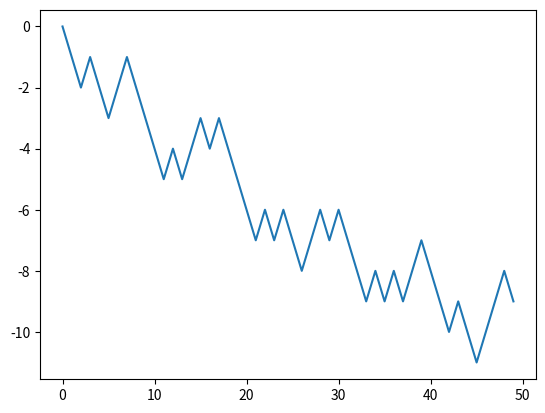

Python code for this plot:
import random
import numpy as np
import matplotlib.pyplot as plt

position = 0
walk = [position]
steps = 1000
for i in range(steps):
    step = 1 if random.randint(0,1) else -1
    position += step
    walk.append(position)
    # print(position)
plt.plot(walk[:50])
plt.show()